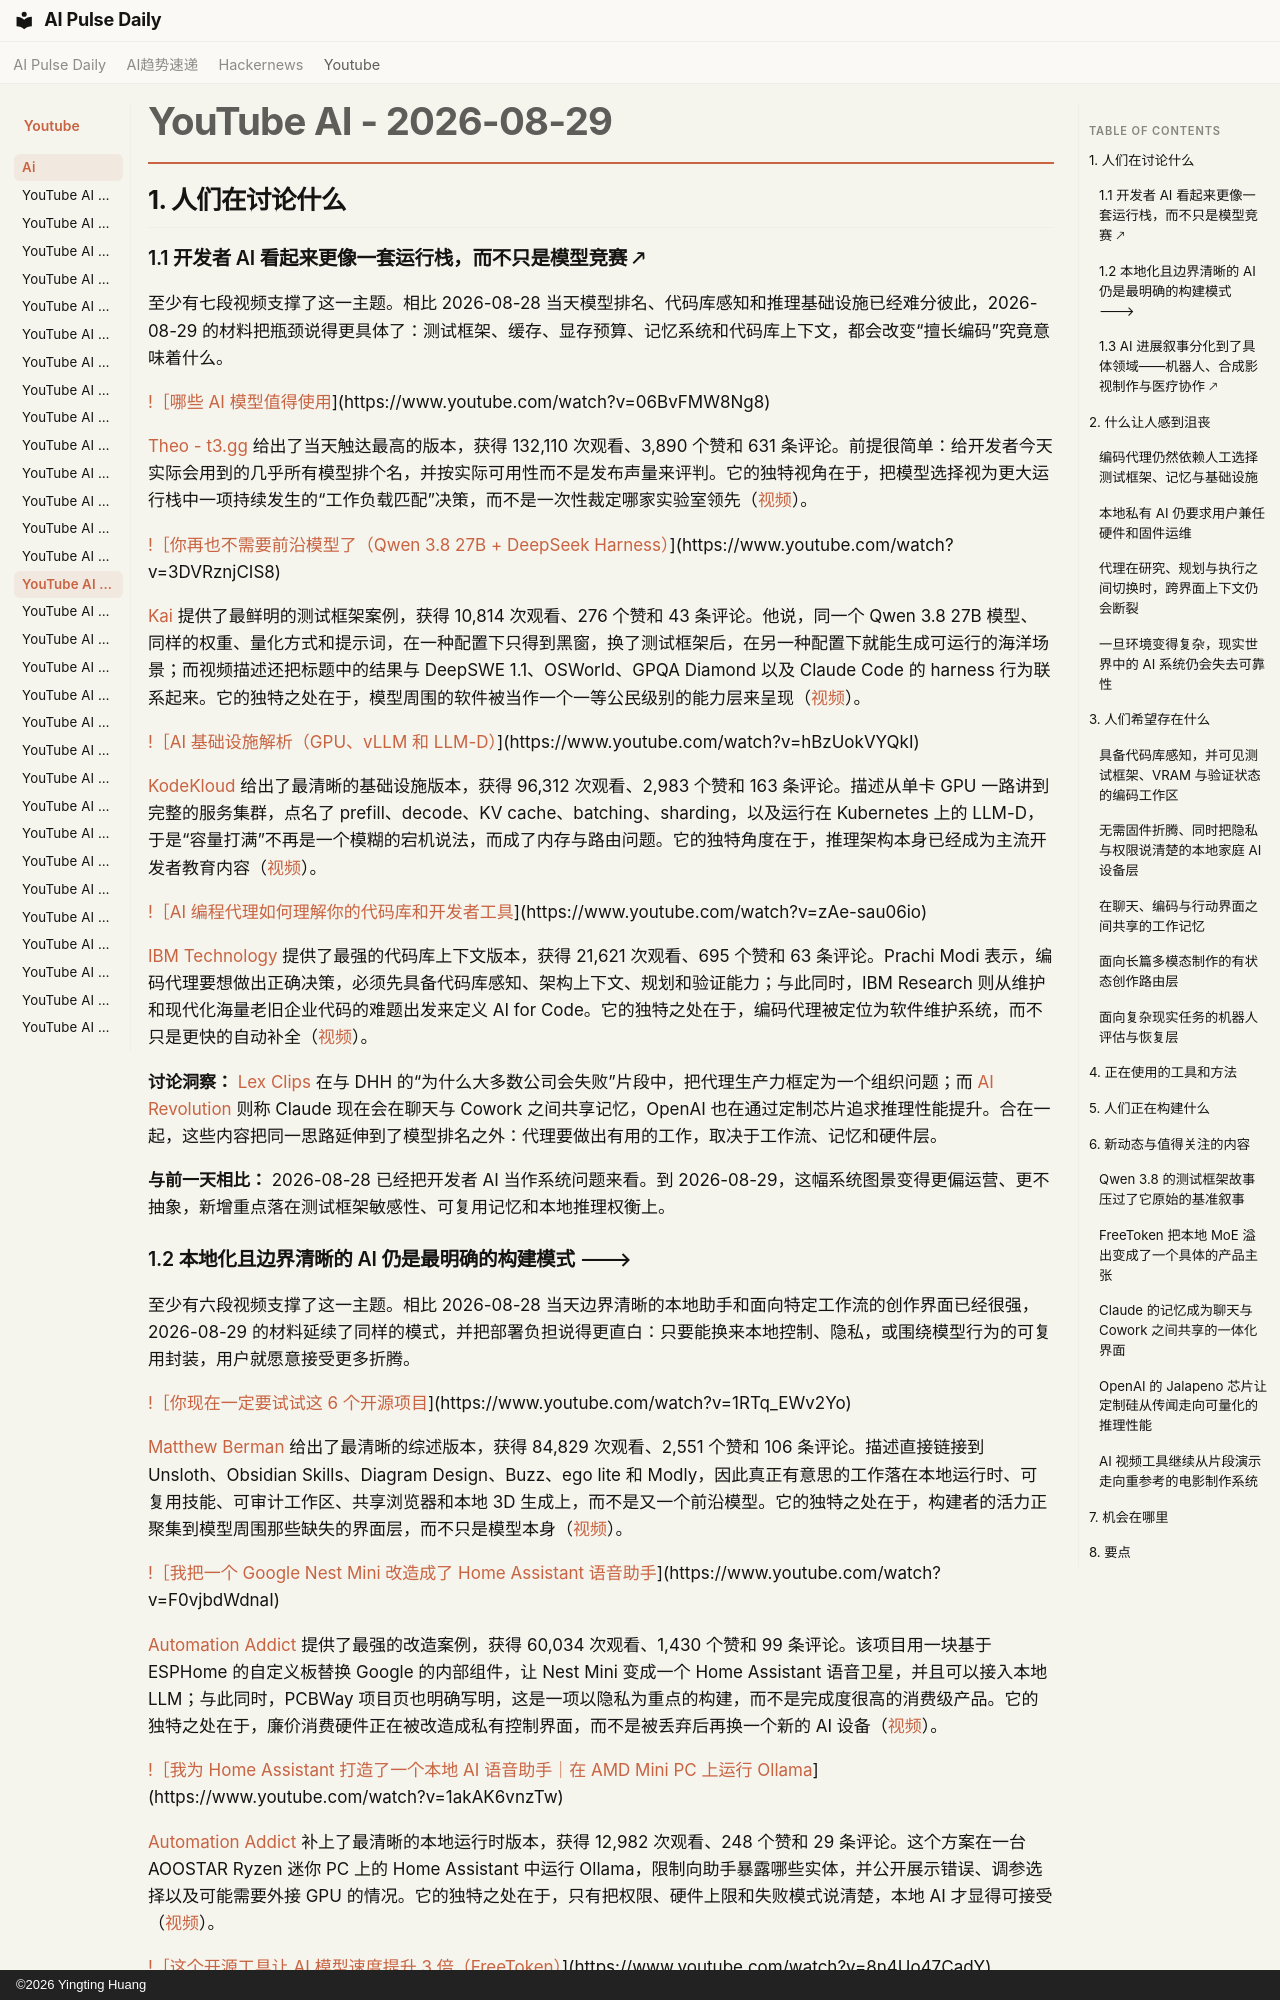

repository: vibewatch/vibewatch.github.io · page: youtube/ai/2026-08-29.zh/index.html · generator: mkdocs · copyright: ©2026 Yingting Huang

# YouTube AI - 2026-08-29

## 1. 人们在讨论什么

### 1.1 开发者 AI 看起来更像一套运行栈，而不只是模型竞赛 🡕

至少有七段视频支撑了这一主题。相比 2026-08-28 当天模型排名、代码库感知和推理基础设施已经难分彼此，2026-08-29 的材料把瓶颈说得更具体了：测试框架、缓存、显存预算、记忆系统和代码库上下文，都会改变“擅长编码”究竟意味着什么。

[!［哪些 AI 模型值得使用](https://i.ytimg.com/vi/06BvFMW8Ng8/maxresdefault.jpg)](https://www.youtube.com/watch?v=06BvFMW8Ng8)

[Theo - t3.gg](https://www.youtube.com/channel/UCbRP3c757lWg9M-U7TyEkXA) 给出了当天触达最高的版本，获得 132,110 次观看、3,890 个赞和 631 条评论。前提很简单：给开发者今天实际会用到的几乎所有模型排个名，并按实际可用性而不是发布声量来评判。它的独特视角在于，把模型选择视为更大运行栈中一项持续发生的“工作负载匹配”决策，而不是一次性裁定哪家实验室领先（[视频](https://www.youtube.com/watch?v=06BvFMW8Ng8)）。

[!［你再也不需要前沿模型了（Qwen 3.8 27B + DeepSeek Harness）](https://i.ytimg.com/vi/3DVRznjCIS8/maxresdefault.jpg)](https://www.youtube.com/watch?v=3DVRznjCIS8)

[Kai](https://www.youtube.com/channel/UCgUfJoPtkt7-RiiuYh4vmGA) 提供了最鲜明的测试框架案例，获得 10,814 次观看、276 个赞和 43 条评论。他说，同一个 Qwen 3.8 27B 模型、同样的权重、量化方式和提示词，在一种配置下只得到黑窗，换了测试框架后，在另一种配置下就能生成可运行的海洋场景；而视频描述还把标题中的结果与 DeepSWE 1.1、OSWorld、GPQA Diamond 以及 Claude Code 的 harness 行为联系起来。它的独特之处在于，模型周围的软件被当作一个一等公民级别的能力层来呈现（[视频](https://www.youtube.com/watch?v=3DVRznjCIS8)）。

[!［AI 基础设施解析（GPU、vLLM 和 LLM-D）](https://i.ytimg.com/vi/hBzUokVYQkI/maxresdefault.jpg)](https://www.youtube.com/watch?v=hBzUokVYQkI)

[KodeKloud](https://www.youtube.com/channel/UCSWj8mqQCcrcBlXPi4ThRDQ) 给出了最清晰的基础设施版本，获得 96,312 次观看、2,983 个赞和 163 条评论。描述从单卡 GPU 一路讲到完整的服务集群，点名了 prefill、decode、KV cache、batching、sharding，以及运行在 Kubernetes 上的 LLM-D，于是“容量打满”不再是一个模糊的宕机说法，而成了内存与路由问题。它的独特角度在于，推理架构本身已经成为主流开发者教育内容（[视频](https://www.youtube.com/watch?v=hBzUokVYQkI)）。

[!［AI 编程代理如何理解你的代码库和开发者工具](https://i.ytimg.com/vi/zAe-sau06io/maxresdefault.jpg)](https://www.youtube.com/watch?v=zAe-sau06io)

[IBM Technology](https://www.youtube.com/channel/UCKWaEZ-_VweaEx1j62do_vQ) 提供了最强的代码库上下文版本，获得 21,621 次观看、695 个赞和 63 条评论。Prachi Modi 表示，编码代理要想做出正确决策，必须先具备代码库感知、架构上下文、规划和验证能力；与此同时，IBM Research 则从维护和现代化海量老旧企业代码的难题出发来定义 AI for Code。它的独特之处在于，编码代理被定位为软件维护系统，而不只是更快的自动补全（[视频](https://www.youtube.com/watch?v=zAe-sau06io)）。

**讨论洞察：** [Lex Clips](https://www.youtube.com/watch?v=GQjVGFYei9M) 在与 DHH 的“为什么大多数公司会失败”片段中，把代理生产力框定为一个组织问题；而 [AI Revolution](https://www.youtube.com/watch?v=jZ-Wvc8lwcc) 则称 Claude 现在会在聊天与 Cowork 之间共享记忆，OpenAI 也在通过定制芯片追求推理性能提升。合在一起，这些内容把同一思路延伸到了模型排名之外：代理要做出有用的工作，取决于工作流、记忆和硬件层。

**与前一天相比：** 2026-08-28 已经把开发者 AI 当作系统问题来看。到 2026-08-29，这幅系统图景变得更偏运营、更不抽象，新增重点落在测试框架敏感性、可复用记忆和本地推理权衡上。

### 1.2 本地化且边界清晰的 AI 仍是最明确的构建模式 🡒

至少有六段视频支撑了这一主题。相比 2026-08-28 当天边界清晰的本地助手和面向特定工作流的创作界面已经很强，2026-08-29 的材料延续了同样的模式，并把部署负担说得更直白：只要能换来本地控制、隐私，或围绕模型行为的可复用封装，用户就愿意接受更多折腾。

[!［你现在一定要试试这 6 个开源项目](https://i.ytimg.com/vi/1RTq_EWv2Yo/maxresdefault.jpg)](https://www.youtube.com/watch?v=1RTq_EWv2Yo)

[Matthew Berman](https://www.youtube.com/channel/UCawZsQWqfGSbCI5yjkdVkTA) 给出了最清晰的综述版本，获得 84,829 次观看、2,551 个赞和 106 条评论。描述直接链接到 Unsloth、Obsidian Skills、Diagram Design、Buzz、ego lite 和 Modly，因此真正有意思的工作落在本地运行时、可复用技能、可审计工作区、共享浏览器和本地 3D 生成上，而不是又一个前沿模型。它的独特之处在于，构建者的活力正聚集到模型周围那些缺失的界面层，而不只是模型本身（[视频](https://www.youtube.com/watch?v=1RTq_EWv2Yo)）。

[!［我把一个 Google Nest Mini 改造成了 Home Assistant 语音助手](https://i.ytimg.com/vi/F0vjbdWdnaI/maxresdefault.jpg)](https://www.youtube.com/watch?v=F0vjbdWdnaI)

[Automation Addict](https://www.youtube.com/channel/UCB0tnmYdRz1mvOGvhXrHmKw) 提供了最强的改造案例，获得 60,034 次观看、1,430 个赞和 99 条评论。该项目用一块基于 ESPHome 的自定义板替换 Google 的内部组件，让 Nest Mini 变成一个 Home Assistant 语音卫星，并且可以接入本地 LLM；与此同时，PCBWay 项目页也明确写明，这是一项以隐私为重点的构建，而不是完成度很高的消费级产品。它的独特之处在于，廉价消费硬件正在被改造成私有控制界面，而不是被丢弃后再换一个新的 AI 设备（[视频](https://www.youtube.com/watch?v=F0vjbdWdnaI)）。

[!［我为 Home Assistant 打造了一个本地 AI 语音助手｜在 AMD Mini PC 上运行 Ollama](https://i.ytimg.com/vi/1akAK6vnzTw/maxresdefault.jpg)](https://www.youtube.com/watch?v=1akAK6vnzTw)

[Automation Addict](https://www.youtube.com/channel/UCB0tnmYdRz1mvOGvhXrHmKw) 补上了最清晰的本地运行时版本，获得 12,982 次观看、248 个赞和 29 条评论。这个方案在一台 AOOSTAR Ryzen 迷你 PC 上的 Home Assistant 中运行 Ollama，限制向助手暴露哪些实体，并公开展示错误、调参选择以及可能需要外接 GPU 的情况。它的独特之处在于，只有把权限、硬件上限和失败模式说清楚，本地 AI 才显得可接受（[视频](https://www.youtube.com/watch?v=1akAK6vnzTw)）。

[!［这个开源工具让 AI 模型速度提升 3 倍（FreeToken）](https://i.ytimg.com/vi/8n4Uo47CadY/maxresdefault.jpg)](https://www.youtube.com/watch?v=8n4Uo47CadY)

[Better Stack](https://www.youtube.com/channel/UCkVfrGwV-iG9bSsgCbrNPxQ) 提供了触达最低但最具体的本地推理案例，获得 1,302 次观看、84 个赞和 8 条评论。视频称，一旦混合专家模型无法再轻松装进 VRAM，FreeToken 就可能胜过 Ollama；而所链接的代码库则介绍了带宽自适应的 CPU/GPU 协同执行、语义感知缓存、动态 VRAM 重分配，以及适合代理使用的本地 MoE 服务 API。它的独特之处在于，本地 AI 基础设施本身如今已被当作创作者和开发者话题，而不再只是后端实现细节（[视频](https://www.youtube.com/watch?v=8n4Uo47CadY)）。

**讨论洞察：** Nest Mini 的 YAML 明确提到设备端唤醒词检测，以及板上没有 PSRAM；PCBWay 和 Onju Voice 页面也都强调，这个项目仍然需要折腾，并且需要单独的本地服务器。这种细微差别与 Matthew Berman 综述中的工具相吻合：Buzz、ego lite、Obsidian Skills 和 Unsloth 都要求用户做更多配置，但回报是可审计性、本地控制或可复用工作流。

**与前一天相比：** 2026-08-28 已经偏向边界清晰的有限自主和硬件改造。到了 2026-08-29，这一轨迹保持稳定，也更清楚地表明，本地 AI 的采用本质上是硬件、权限和封装问题。
